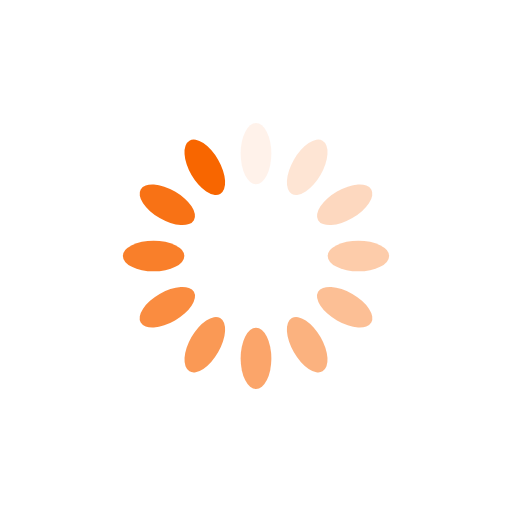
t = 0.00 s
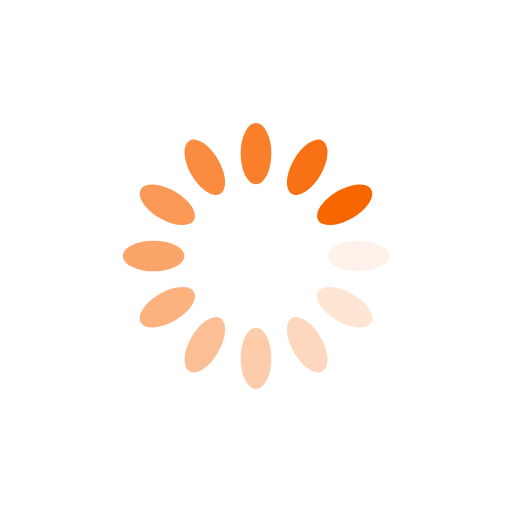
t = 0.25 s
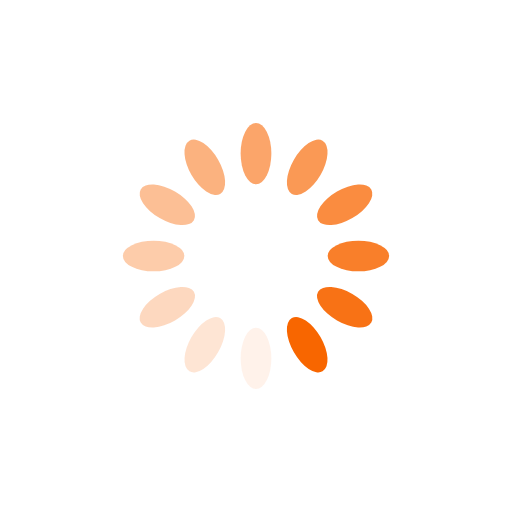
t = 0.50 s
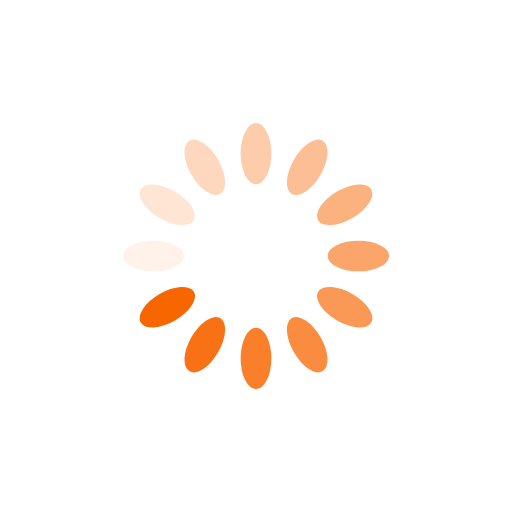
t = 0.75 s

The animated SVG that drew these frames (rendered in a browser with its animation timeline set to each time). Animation: 12 SMIL elements (animate=12); one cycle of 1.00 s, repeats indefinitely.

<?xml version="1.0" encoding="utf-8"?>
<svg xmlns="http://www.w3.org/2000/svg" xmlns:xlink="http://www.w3.org/1999/xlink"
	style="margin: auto; background: none; display: block; shape-rendering: auto;" width="38px"
	height="38px" viewBox="0 0 100 100" preserveAspectRatio="xMidYMid">
	<g transform="rotate(0 50 50)">
		<rect x="47" y="24" rx="3" ry="6" width="6" height="12" fill="#F86600">
			<animate attributeName="opacity" values="1;0" keyTimes="0;1" dur="1s"
				begin="-0.9166666666666666s" repeatCount="indefinite"></animate>
		</rect>
	</g>
	<g transform="rotate(30 50 50)">
		<rect x="47" y="24" rx="3" ry="6" width="6" height="12" fill="#F86600">
			<animate attributeName="opacity" values="1;0" keyTimes="0;1" dur="1s"
				begin="-0.8333333333333334s" repeatCount="indefinite"></animate>
		</rect>
	</g>
	<g transform="rotate(60 50 50)">
		<rect x="47" y="24" rx="3" ry="6" width="6" height="12" fill="#F86600">
			<animate attributeName="opacity" values="1;0" keyTimes="0;1" dur="1s" begin="-0.75s"
				repeatCount="indefinite"></animate>
		</rect>
	</g>
	<g transform="rotate(90 50 50)">
		<rect x="47" y="24" rx="3" ry="6" width="6" height="12" fill="#F86600">
			<animate attributeName="opacity" values="1;0" keyTimes="0;1" dur="1s"
				begin="-0.6666666666666666s" repeatCount="indefinite"></animate>
		</rect>
	</g>
	<g transform="rotate(120 50 50)">
		<rect x="47" y="24" rx="3" ry="6" width="6" height="12" fill="#F86600">
			<animate attributeName="opacity" values="1;0" keyTimes="0;1" dur="1s"
				begin="-0.5833333333333334s" repeatCount="indefinite"></animate>
		</rect>
	</g>
	<g transform="rotate(150 50 50)">
		<rect x="47" y="24" rx="3" ry="6" width="6" height="12" fill="#F86600">
			<animate attributeName="opacity" values="1;0" keyTimes="0;1" dur="1s" begin="-0.5s"
				repeatCount="indefinite"></animate>
		</rect>
	</g>
	<g transform="rotate(180 50 50)">
		<rect x="47" y="24" rx="3" ry="6" width="6" height="12" fill="#F86600">
			<animate attributeName="opacity" values="1;0" keyTimes="0;1" dur="1s"
				begin="-0.4166666666666667s" repeatCount="indefinite"></animate>
		</rect>
	</g>
	<g transform="rotate(210 50 50)">
		<rect x="47" y="24" rx="3" ry="6" width="6" height="12" fill="#F86600">
			<animate attributeName="opacity" values="1;0" keyTimes="0;1" dur="1s"
				begin="-0.3333333333333333s" repeatCount="indefinite"></animate>
		</rect>
	</g>
	<g transform="rotate(240 50 50)">
		<rect x="47" y="24" rx="3" ry="6" width="6" height="12" fill="#F86600">
			<animate attributeName="opacity" values="1;0" keyTimes="0;1" dur="1s" begin="-0.25s"
				repeatCount="indefinite"></animate>
		</rect>
	</g>
	<g transform="rotate(270 50 50)">
		<rect x="47" y="24" rx="3" ry="6" width="6" height="12" fill="#F86600">
			<animate attributeName="opacity" values="1;0" keyTimes="0;1" dur="1s"
				begin="-0.16666666666666666s" repeatCount="indefinite"></animate>
		</rect>
	</g>
	<g transform="rotate(300 50 50)">
		<rect x="47" y="24" rx="3" ry="6" width="6" height="12" fill="#F86600">
			<animate attributeName="opacity" values="1;0" keyTimes="0;1" dur="1s"
				begin="-0.08333333333333333s" repeatCount="indefinite"></animate>
		</rect>
	</g>
	<g transform="rotate(330 50 50)">
		<rect x="47" y="24" rx="3" ry="6" width="6" height="12" fill="#F86600">
			<animate attributeName="opacity" values="1;0" keyTimes="0;1" dur="1s" begin="0s"
				repeatCount="indefinite"></animate>
		</rect>
	</g>
	<!-- [ldio] generated by https://loading.io/ -->
</svg>
